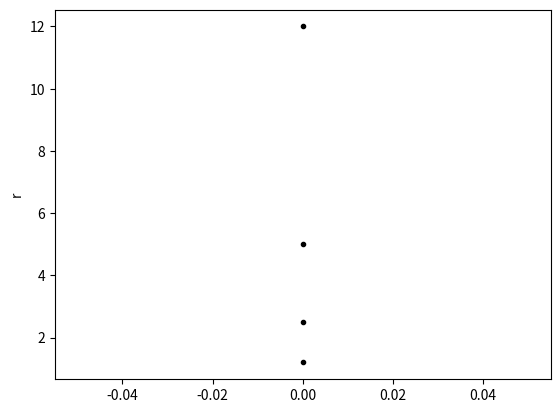

Generate this figure with matplotlib:
import numpy as np
import matplotlib.pyplot as plt

class ParticleClass():
    def __init__(self, v, r, R, m):
        self.m = m
        self.v = np.array(v, dtype=float)
        self.r = np.array(r, dtype=float)  
        self.R = np.array(R, dtype=float)

    def update_position(self, dt):
        self.r += self.v * dt


particle_array = []

for start_x in range(4):
    particle_array.append(ParticleClass(m=1, v=[2.0, 0], r=[start_x, 0.0], R=1.0))

for i in range(3):
    particle_array[0].update_position(0.2)
    particle_array[1].update_position(0.25)
    particle_array[2].update_position(0.5)
    particle_array[3].update_position(1.5)

print("huidige r van particle[0] : " + str(particle_array[0].r))

plt.figure()
for particle in particle_array:
    plt.plot(particle.r[0],'k.')
    plt.ylabel('r')
plt.show()

#!!!!посмотри можно ли использовать матрицу для записи всех растояний для каждого обьекта используя np.zero и append в матрицу!!!!!
